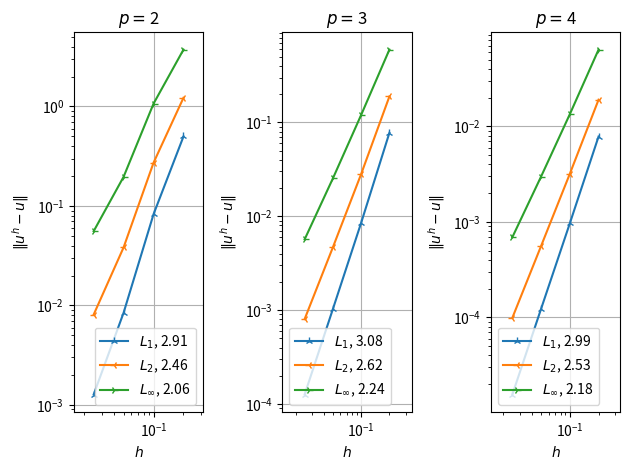
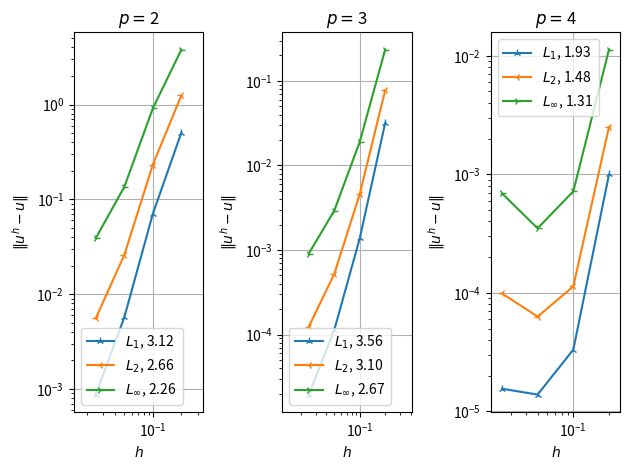
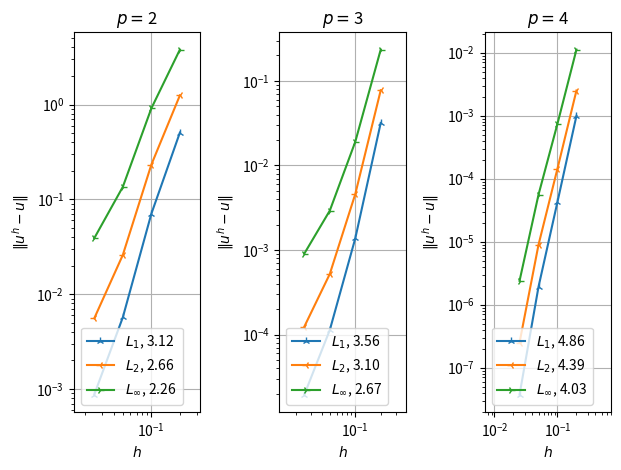

These figures' Python source, in order:
import numpy as np
from matplotlib import pyplot as plt
from scipy import stats

errors = dict()
degree_range = range(2, 5)
for degree in degree_range:
    errors[degree] = dict()

n_element_range = (10, 20, 40, 80)


def plot(errors, figname: str):
    fig = plt.figure()
    markers = ['1', '2', '3', '4']
    labels = ['', r'$L_1$', r'$L_2$', r'$L_\infty$']
    i_frame = -1
    i_degree = 0
    for degree in degree_range:
        i_degree += 1
        plt.subplot(1, 3, i_degree)
        for i_error in (1, 2, 3):
            xdata = 2.0 / np.array(n_element_range)
            ydata = []
            for n_element in n_element_range:
                ydata.append(errors[degree][n_element][i_frame][i_error])
            ydata = np.array(ydata)
            slope = stats.linregress(np.log(xdata), np.log(ydata))[0]
            plt.plot(xdata, ydata, marker=markers[i_error],
                label=labels[i_error]+f', {slope:.2f}')
        plt.title(r'$p=$'+f'{degree}')
        plt.xlabel(r'$h$')
        plt.ylabel(r'$\Vert u^h - u\Vert$')
        plt.loglog()
        plt.axis('equal')
        plt.legend()
        plt.grid()
    plt.tight_layout()
    # plt.show()
    plt.savefig(figname)


if __name__ == '__main__':
    # python3 solver.py --method LagrangeFR --degree 2 --n_element 10 --n_step 200 --problem Smooth --wave_number 3 --viscous_coeff 0.001 | grep error
    errors[2][10] = np.array([
        [ 0.0, 1.023872e-16, 3.452150e-16, 4.009062e-01 ],
        [ 2.5, 4.310336e-01, 1.057244e+00, 3.133608e+00 ],
        [ 5.0, 5.633576e-01, 1.390633e+00, 4.140789e+00 ],
        [ 7.5, 5.709910e-01, 1.378562e+00, 4.181103e+00 ],
        [ 10.0, 4.996582e-01, 1.224280e+00, 3.731674e+00 ],
    ])

    # python3 solver.py --method LagrangeFR --degree 2 --n_element 20 --n_step 400 --problem Smooth --wave_number 3 --viscous_coeff 0.001 | grep error
    errors[2][20] = np.array([
        [ 0.0, 5.890350e-17, 2.898351e-16, 9.800240e-02 ],
        [ 2.5, 4.188786e-02, 1.402433e-01, 5.735485e-01 ],
        [ 5.0, 6.631983e-02, 2.189130e-01, 8.540817e-01 ],
        [ 7.5, 7.855052e-02, 2.587670e-01, 1.010068e+00 ],
        [ 10.0, 8.263711e-02, 2.720789e-01, 1.068306e+00 ],
    ])

    # python3 solver.py --method LagrangeFR --degree 2 --n_element 40 --n_step 800 --problem Smooth --wave_number 3 --viscous_coeff 0.001 | grep error
    errors[2][40] = np.array([
        [ 0.0, 7.015993e-17, 4.785912e-16, 2.343644e-02 ],
        [ 2.5, 4.227763e-03, 1.967752e-02, 1.162502e-01 ],
        [ 5.0, 6.634941e-03, 3.023285e-02, 1.606710e-01 ],
        [ 7.5, 7.937426e-03, 3.602522e-02, 1.870487e-01 ],
        [ 10.0, 8.450302e-03, 3.833938e-02, 1.963745e-01 ],
    ])

    # python3 solver.py --method LagrangeFR --degree 2 --n_element 80 --n_step 1600 --problem Smooth --wave_number 3 --viscous_coeff 0.001 | grep error
    errors[2][80] = np.array([
        [ 0.0, 5.873003e-17, 5.682067e-16, 5.710347e-03 ],
        [ 2.5, 6.312024e-04, 4.105777e-03, 3.501969e-02 ],
        [ 5.0, 9.954479e-04, 6.361115e-03, 4.638609e-02 ],
        [ 7.5, 1.191653e-03, 7.589652e-03, 5.284564e-02 ],
        [ 10.0, 1.271393e-03, 8.085199e-03, 5.573649e-02 ],
    ])

    # python3 solver.py --method LagrangeFR --degree 3 --n_element 10 --n_step 300 --problem Smooth --wave_number 3 --viscous_coeff 0.001 | grep error
    errors[3][10] = np.array([
        [ 0.0, 2.393960e-16, 6.368509e-16, 5.439847e-02 ],
        [ 2.5, 3.975443e-02, 9.868740e-02, 3.464222e-01 ],
        [ 5.0, 6.309110e-02, 1.534335e-01, 5.001404e-01 ],
        [ 7.5, 7.406208e-02, 1.804759e-01, 5.616407e-01 ],
        [ 10.0, 7.745002e-02, 1.889590e-01, 5.966060e-01 ],
    ])

    # python3 solver.py --method LagrangeFR --degree 3 --n_element 20 --n_step 600 --problem Smooth --wave_number 3 --viscous_coeff 0.001 | grep error
    errors[3][20] = np.array([
        [ 0.0, 2.610982e-16, 9.915719e-16, 6.482713e-03 ],
        [ 2.5, 4.182111e-03, 1.386175e-02, 6.714190e-02 ],
        [ 5.0, 6.673143e-03, 2.207131e-02, 9.781184e-02 ],
        [ 7.5, 7.995311e-03, 2.644306e-02, 1.142277e-01 ],
        [ 10.0, 8.517567e-03, 2.817322e-02, 1.201100e-01 ],
    ])

    # python3 solver.py --method LagrangeFR --degree 3 --n_element 40 --n_step 1200 --problem Smooth --wave_number 3 --viscous_coeff 0.001 | grep error
    errors[3][40] = np.array([
        [ 0.0, 2.268061e-16, 1.287009e-15, 7.808473e-04 ],
        [ 2.5, 5.006531e-04, 2.279838e-03, 1.333953e-02 ],
        [ 5.0, 8.018129e-04, 3.647166e-03, 2.023974e-02 ],
        [ 7.5, 9.630173e-04, 4.379458e-03, 2.390587e-02 ],
        [ 10.0, 1.028096e-03, 4.675026e-03, 2.532269e-02 ],
    ])

    # python3 solver.py --method LagrangeFR --degree 3 --n_element 80 --n_step 2400 --problem Smooth --wave_number 3 --viscous_coeff 0.001 | grep error
    errors[3][80] = np.array([
        [ 0.0, 2.510308e-16, 1.905418e-15, 9.557854e-05 ],
        [ 2.5, 6.142712e-05, 3.910401e-04, 2.862822e-03 ],
        [ 5.0, 9.838493e-05, 6.261669e-04, 4.472291e-03 ],
        [ 7.5, 1.181850e-04, 7.521484e-04, 5.330396e-03 ],
        [ 10.0, 1.261958e-04, 8.031158e-04, 5.670493e-03 ],
    ])

    # python3 solver.py --method LagrangeFR --degree 4 --n_element 10 --n_step 600 --problem Smooth --wave_number 3 --viscous_coeff 0.001 | grep error
    errors[4][10] = np.array([
        [ 0.0, 5.797319e-16, 1.474262e-15, 5.404930e-03 ],
        [ 2.5, 3.876541e-03, 9.459335e-03, 3.969612e-02 ],
        [ 5.0, 6.124877e-03, 1.495005e-02, 5.357804e-02 ],
        [ 7.5, 7.327603e-03, 1.788446e-02, 6.132066e-02 ],
        [ 10.0, 7.836905e-03, 1.905073e-02, 6.374022e-02 ],
    ])

    # python3 solver.py --method LagrangeFR --degree 4 --n_element 20 --n_step 1200 --problem Smooth --wave_number 3 --viscous_coeff 0.001 | grep error
    errors[4][20] = np.array([
        [ 0.0, 2.900440e-16, 1.190799e-15, 3.353849e-04 ],
        [ 2.5, 4.701162e-04, 1.554672e-03, 6.939998e-03 ],
        [ 5.0, 7.531028e-04, 2.487033e-03, 1.067703e-02 ],
        [ 7.5, 9.046012e-04, 2.986531e-03, 1.265434e-02 ],
        [ 10.0, 9.657855e-04, 3.188216e-03, 1.341922e-02 ],
    ])

    # python3 solver.py --method LagrangeFR --degree 4 --n_element 40 --n_step 2400 --problem Smooth --wave_number 3 --viscous_coeff 0.001 | grep error
    errors[4][40] = np.array([
        [ 0.0, 3.151449e-16, 1.962144e-15, 2.030197e-05 ],
        [ 2.5, 5.982152e-05, 2.720891e-04, 1.471298e-03 ],
        [ 5.0, 9.581582e-05, 4.358170e-04, 2.336006e-03 ],
        [ 7.5, 1.151000e-04, 5.235451e-04, 2.797922e-03 ],
        [ 10.0, 1.229023e-04, 5.590442e-04, 2.983189e-03 ],
    ])

    # python3 solver.py --method LagrangeFR --degree 4 --n_element 80 --n_step 4800 --problem Smooth --wave_number 3 --viscous_coeff 0.001 | grep error
    errors[4][80] = np.array([
        [ 0.0, 2.368917e-16, 2.233226e-15, 1.246519e-06 ],
        [ 2.5, 7.564419e-06, 4.812315e-05, 3.367534e-04 ],
        [ 5.0, 1.211603e-05, 7.708385e-05, 5.388866e-04 ],
        [ 7.5, 1.455483e-05, 9.260176e-05, 6.471593e-04 ],
        [ 10.0, 1.554182e-05, 9.888229e-05, 6.909385e-04 ],
    ])

    plot(errors, 'compare_errors_cfl_fixed.pdf')

    # python3 solver.py --method LagrangeFR --degree 4 --n_element 40 --n_step 4800 --problem Smooth --wave_number 3 --viscous_coeff 0.001 | grep error
    errors[4][40] = np.array([
       [ 0.0, 3.151449e-16, 1.962144e-15, 2.030197e-05 ],
       [ 2.5, 6.780217e-06, 3.098266e-05, 1.959434e-04 ],
       [ 5.0, 1.082290e-05, 4.925595e-05, 2.855817e-04 ],
       [ 7.5, 1.299277e-05, 5.909841e-05, 3.330345e-04 ],
       [ 10.0, 1.386921e-05, 6.308336e-05, 3.502626e-04 ],
    ])

    # python3 solver.py --method LagrangeFR --degree 4 --n_element 20 --n_step 4800 --problem Smooth --wave_number 3 --viscous_coeff 0.001 | grep error
    errors[4][20] = np.array([
       [ 0.0, 2.900440e-16, 1.190799e-15, 3.353849e-04 ],
       [ 2.5, 2.400355e-05, 8.893468e-05, 1.041773e-03 ],
       [ 5.0, 2.877830e-05, 1.025369e-04, 9.236321e-04 ],
       [ 7.5, 3.202799e-05, 1.109171e-04, 8.129536e-04 ],
       [ 10.0, 3.319752e-05, 1.131894e-04, 7.183358e-04 ],
    ])

    # python3 solver.py --method LagrangeFR --degree 4 --n_element 10 --n_step 4800 --problem Smooth --wave_number 3 --viscous_coeff 0.001 | grep error
    errors[4][10] = np.array([
        [ 0.0, 5.797319e-16, 1.474262e-15, 5.404930e-03 ],
        [ 2.5, 7.332263e-04, 1.894610e-03, 1.611856e-02 ],
        [ 5.0, 8.728844e-04, 2.227024e-03, 1.442682e-02 ],
        [ 7.5, 9.820488e-04, 2.439648e-03, 1.264946e-02 ],
        [ 10.0, 9.963395e-04, 2.510373e-03, 1.127273e-02 ],
    ])

    # python3 solver.py --method LagrangeFR --degree 3 --n_element 80 --n_step 4800 --problem Smooth --wave_number 3 --viscous_coeff 0.001 | grep error
    errors[3][80] = np.array([
        [ 0.0, 2.510308e-16, 1.905418e-15, 9.557854e-05 ],
        [ 2.5, 9.528324e-06, 6.153667e-05, 5.815299e-04 ],
        [ 5.0, 1.522257e-05, 9.731467e-05, 7.699613e-04 ],
        [ 7.5, 1.827930e-05, 1.165858e-04, 8.721319e-04 ],
        [ 10.0, 1.951491e-05, 1.243620e-04, 9.084385e-04 ],
    ])

    # python3 solver.py --method LagrangeFR --degree 3 --n_element 40 --n_step 4800 --problem Smooth --wave_number 3 --viscous_coeff 0.001 | grep error
    errors[3][40] = np.array([
        [ 0.0, 2.268061e-16, 1.287009e-15, 7.808473e-04 ],
        [ 2.5, 6.041203e-05, 2.927111e-04, 2.808792e-03 ],
        [ 5.0, 9.014772e-05, 4.219748e-04, 2.981300e-03 ],
        [ 7.5, 1.066496e-04, 4.935347e-04, 3.017557e-03 ],
        [ 10.0, 1.133575e-04, 5.213995e-04, 2.925537e-03 ],
    ])

    # python3 solver.py --method LagrangeFR --degree 3 --n_element 20 --n_step 4800 --problem Smooth --wave_number 3 --viscous_coeff 0.001 | grep error
    errors[3][20] = np.array([
        [ 0.0, 2.610982e-16, 9.915719e-16, 6.482713e-03 ],
        [ 2.5, 7.998819e-04, 2.789429e-03, 2.158982e-02 ],
        [ 5.0, 1.111043e-03, 3.795365e-03, 2.073050e-02 ],
        [ 7.5, 1.298594e-03, 4.368461e-03, 1.972380e-02 ],
        [ 10.0, 1.371956e-03, 4.586078e-03, 1.904274e-02 ],
    ])

    # python3 solver.py --method LagrangeFR --degree 3 --n_element 10 --n_step 4800 --problem Smooth --wave_number 3 --viscous_coeff 0.001 | grep error
    errors[3][10] = np.array([
        [ 0.0, 2.393960e-16, 6.368509e-16, 5.439847e-02 ],
        [ 2.5, 1.708044e-02, 4.239975e-02, 1.651910e-01 ],
        [ 5.0, 2.535554e-02, 6.237009e-02, 1.911353e-01 ],
        [ 7.5, 2.977157e-02, 7.334214e-02, 2.170871e-01 ],
        [ 10.0, 3.186581e-02, 7.748639e-02, 2.346074e-01 ],
    ])

    # python3 solver.py --method LagrangeFR --degree 2 --n_element 80 --n_step 4800 --problem Smooth --wave_number 3 --viscous_coeff 0.001 | grep error
    errors[2][80] = np.array([
        [ 0.0, 5.873003e-17, 5.682067e-16, 5.710347e-03 ],
        [ 2.5, 4.422213e-04, 2.931230e-03, 2.774047e-02 ],
        [ 5.0, 6.863253e-04, 4.418516e-03, 3.448050e-02 ],
        [ 7.5, 8.194554e-04, 5.235594e-03, 3.785690e-02 ],
        [ 10.0, 8.732409e-04, 5.562809e-03, 3.892834e-02 ],
    ])

    # python3 solver.py --method LagrangeFR --degree 2 --n_element 40 --n_step 4800 --problem Smooth --wave_number 3 --viscous_coeff 0.001 | grep error
    errors[2][40] = np.array([
        [ 0.0, 7.015993e-17, 4.785912e-16, 2.343644e-02 ],
        [ 2.5, 2.872330e-03, 1.384815e-02, 8.739699e-02 ],
        [ 5.0, 4.474158e-03, 2.059170e-02, 1.132117e-01 ],
        [ 7.5, 5.342870e-03, 2.437491e-02, 1.297621e-01 ],
        [ 10.0, 5.692359e-03, 2.589465e-02, 1.352361e-01 ],
    ])

    # python3 solver.py --method LagrangeFR --degree 2 --n_element 20 --n_step 4800 --problem Smooth --wave_number 3 --viscous_coeff 0.001 | grep error
    errors[2][20] = np.array([
        [ 0.0, 5.890350e-17, 2.898351e-16, 9.800240e-02 ],
        [ 2.5, 3.500901e-02, 1.185390e-01, 4.892222e-01 ],
        [ 5.0, 5.584137e-02, 1.850374e-01, 7.234898e-01 ],
        [ 7.5, 6.655286e-02, 2.197504e-01, 8.592294e-01 ],
        [ 10.0, 7.042728e-02, 2.323253e-01, 9.112987e-01 ],
    ])

    # python3 solver.py --method LagrangeFR --degree 2 --n_element 10 --n_step 4800 --problem Smooth --wave_number 3 --viscous_coeff 0.001 | grep error
    errors[2][10] = np.array([
        [ 0.0, 1.023872e-16, 3.452150e-16, 4.009062e-01 ],
        [ 2.5, 3.999973e-01, 9.926776e-01, 2.894889e+00 ],
        [ 5.0, 5.548519e-01, 1.352347e+00, 4.014905e+00 ],
        [ 7.5, 5.704191e-01, 1.378813e+00, 4.161877e+00 ],
        [ 10.0, 5.066995e-01, 1.249967e+00, 3.796112e+00 ],
    ])

    plot(errors, 'compare_errors_dt_fixed.pdf')

    # python3 solver.py --method LagrangeFR --degree 4 --n_element 80 --rk_order 4 --n_step 10000 --problem Smooth --wave_number 3 --viscous_coeff 0.001 | grep error
    errors[4][80] = np.array([
        [ 0.0, 2.368917e-16, 2.233226e-15, 1.246519e-06 ],
        [ 2.5, 2.667463e-08, 1.933398e-07, 2.796981e-06 ],
        [ 5.0, 3.239331e-08, 2.278625e-07, 2.698880e-06 ],
        [ 7.5, 3.614387e-08, 2.468670e-07, 2.565848e-06 ],
        [ 10.0, 3.750394e-08, 2.513238e-07, 2.397843e-06 ],
    ])

    # python3 solver.py --method LagrangeFR --degree 4 --n_element 40 --rk_order 4 --n_step 10000 --problem Smooth --wave_number 3 --viscous_coeff 0.001 | grep error
    errors[4][40] = np.array([
        [ 0.0, 3.151449e-16, 1.962144e-15, 2.030197e-05 ],
        [ 2.5, 1.129298e-06, 5.682627e-06, 6.196763e-05 ],
        [ 5.0, 1.571367e-06, 7.551607e-06, 6.104314e-05 ],
        [ 7.5, 1.825719e-06, 8.596917e-06, 5.910268e-05 ],
        [ 10.0, 1.928673e-06, 8.972789e-06, 5.596292e-05 ],
    ])

    # python3 solver.py --method LagrangeFR --degree 4 --n_element 20 --rk_order 4 --n_step 10000 --problem Smooth --wave_number 3 --viscous_coeff 0.001 | grep error
    errors[4][20] = np.array([
        [ 0.0, 2.900440e-16, 1.190799e-15, 3.353849e-04 ],
        [ 2.5, 2.802282e-05, 1.020279e-04, 1.028525e-03 ],
        [ 5.0, 3.601144e-05, 1.263143e-04, 9.218623e-04 ],
        [ 7.5, 4.113691e-05, 1.404693e-04, 8.310785e-04 ],
        [ 10.0, 4.300079e-05, 1.451794e-04, 7.480224e-04 ],
    ])

    # python3 solver.py --method LagrangeFR --degree 4 --n_element 10 --rk_order 4 --n_step 10000 --problem Smooth --wave_number 3 --viscous_coeff 0.001 | grep error
    errors[4][10] = np.array([
        [ 0.0, 5.797319e-16, 1.474262e-15, 5.404930e-03 ],
        [ 2.5, 7.338255e-04, 1.896512e-03, 1.608700e-02 ],
        [ 5.0, 8.738545e-04, 2.229685e-03, 1.436728e-02 ],
        [ 7.5, 9.837593e-04, 2.442677e-03, 1.259951e-02 ],
        [ 10.0, 9.976349e-04, 2.513452e-03, 1.121897e-02 ],
    ])

    plot(errors, 'compare_errors_dt_small.pdf')
